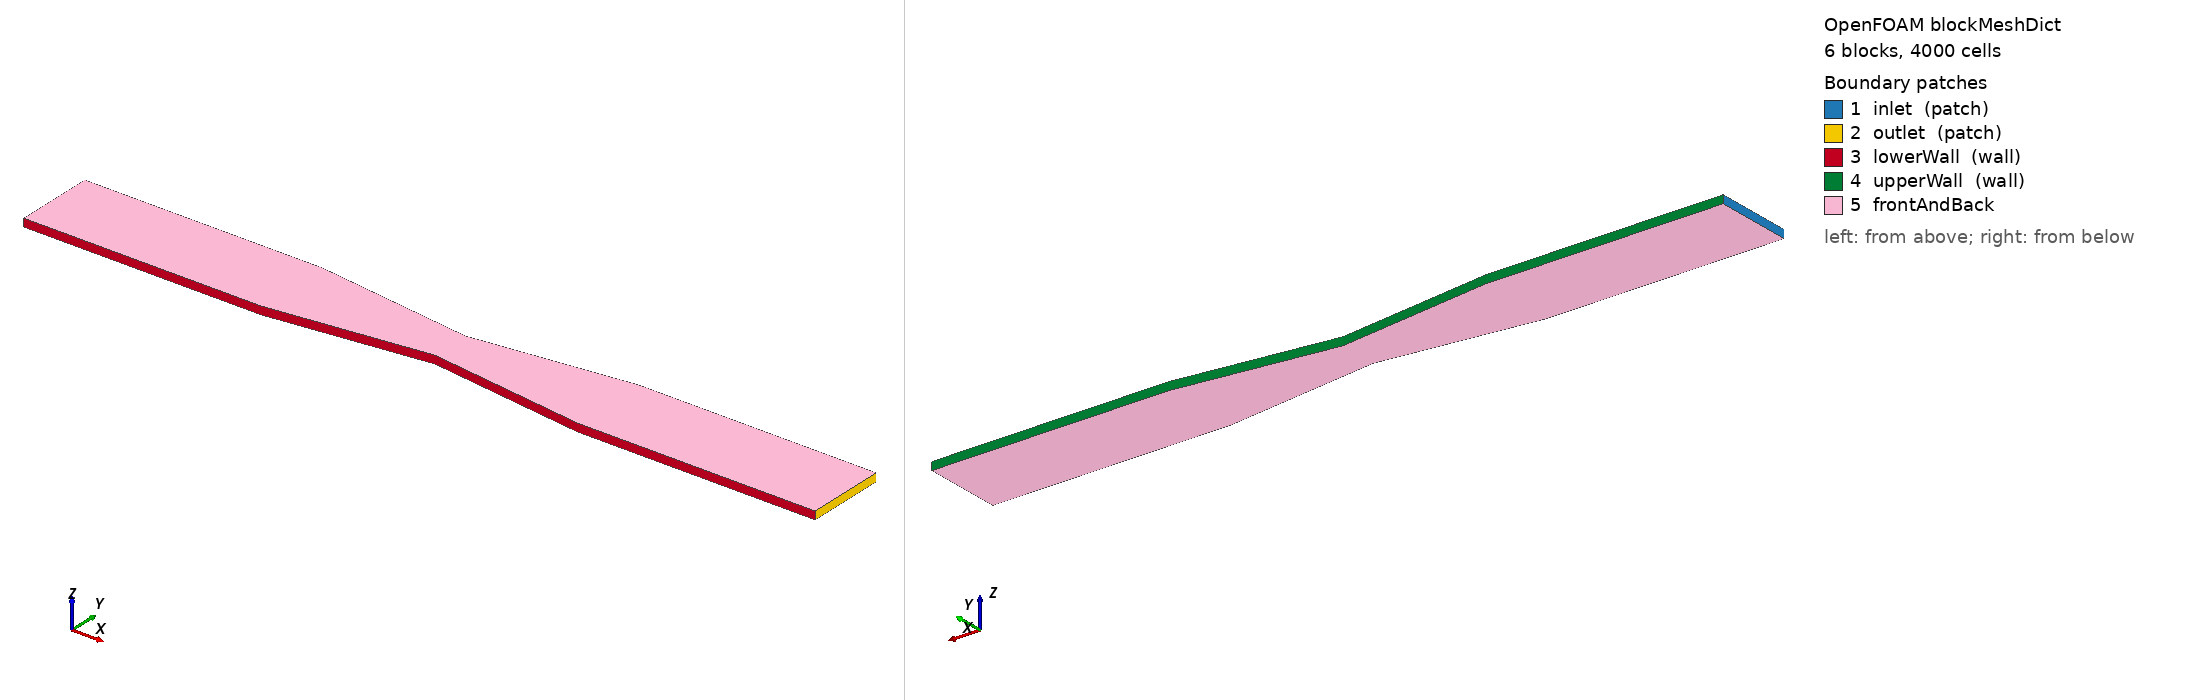

OpenFOAM case: the mesh blockMesh builds from blockMeshDict, 6 block(s), 4000 cells. Boundary patches (legend numbers): 1 inlet (patch), 2 outlet (patch), 3 lowerWall (wall), 4 upperWall (wall), 5 frontAndBack. Left view from above one corner, right view from below the opposite corner. Boundary conditions: 2 field file(s) under 0/; 5 of 5 drawn patches have an entry in a shipped field file.

=== system/blockMeshDict ===
FoamFile
{
    version 2.0;
    format ascii;
    class dictionary;
    object blockMeshDict;
}

scale 1;

vertices
(
    // Plano z = 0
    (0        0        0)  // 0
    (0        10e-6    0)  // 1
    (30e-6    0        0)  // 2
    (30e-6    10e-6    0)  // 3
    (40e-6    1.25e-6  0)  // 4
    (40e-6    8.75e-6  0)  // 5
    (50e-6    2.5e-6   0)  // 6
    (50e-6    7.5e-6   0)  // 7
    (60e-6    1.25e-6  0)  // 8
    (60e-6    8.75e-6  0)  // 9
    (70e-6    0        0)  // 10
    (70e-6    10e-6    0)  // 11
    (100e-6   0        0)  // 12
    (100e-6   10e-6    0)  // 13

    // Plano z = 1 micrometro
    (0        0        1e-6)  // 14
    (0        10e-6    1e-6)  // 15
    (30e-6    0        1e-6)  // 16
    (30e-6    10e-6    1e-6)  // 17
    (40e-6    1.25e-6  1e-6)  // 18
    (40e-6    8.75e-6  1e-6)  // 19
    (50e-6    2.5e-6   1e-6)  // 20
    (50e-6    7.5e-6   1e-6)  // 21
    (60e-6    1.25e-6  1e-6)  // 22
    (60e-6    8.75e-6  1e-6)  // 23
    (70e-6    0        1e-6)  // 24
    (70e-6    10e-6    1e-6)  // 25
    (100e-6   0        1e-6)  // 26
    (100e-6   10e-6    1e-6)  // 27
);

blocks
(
    hex (0 2 3 1 14 16 17 15)
        (30 40 1) simpleGrading (1 1 1)
    hex (2 4 5 3 16 18 19 17)
        (10 40 1) simpleGrading (1 1 1)
    hex (4 6 7 5 18 20 21 19)
        (10 40 1) simpleGrading (1 1 1)
    hex (6 8 9 7 20 22 23 21)
        (10 40 1) simpleGrading (1 1 1)
    hex (8 10 11 9 22 24 25 23)
        (10 40 1) simpleGrading (1 1 1)
    hex (10 12 13 11 24 26 27 25)
        (30 40 1) simpleGrading (1 1 1)
);

edges
(
);

defaultPatch
{
    name frontAndBack;
    type empty;
}

boundary
(
    inlet
    {
        type patch;
        faces
        (
            (0 14 15 1)
        );
    }
    outlet
    {
        type patch;
        faces
        (
            (12 13 27 26)
        );
    }
    lowerWall
    {
        type wall;
        faces
        (
            (0 2 16 14)
            (2 4 18 16)
            (4 6 20 18)
            (6 8 22 20)
            (8 10 24 22)
            (10 12 26 24)
        );
    }
    upperWall
    {
        type wall;
        faces
        (
            (1 15 17 3)
            (3 17 19 5)
            (5 19 21 7)
            (7 21 23 9)
            (9 23 25 11)
            (11 25 27 13)
        );
    }
);

mergePatchPairs
(
);


=== system/controlDict ===
FoamFile
{
    version 2.0;
    format ascii;
    class dictionary;
    object controlDict;
}

application simpleFoam;

startFrom startTime;
startTime 0;

stopAt endTime;
endTime 2000;

deltaT 1;

writeControl timeStep;
writeInterval 100;

purgeWrite 0;

writeFormat ascii;
writePrecision 10;
writeCompression off;

timeFormat general;
timePrecision 6;

runTimeModifiable true;
Las 2000 unidades corresponden al límite máximo de iteraciones del solver estacionario, no a 2000 segundos físicos.


=== 0/U ===
FoamFile
{
    version 2.0;
    format ascii;
    class volVectorField;
    location "0";
    object U;
}

dimensions [0 1 -1 0 0 0 0];

internalField uniform (0.0005 0 0);

boundaryField
{
    inlet
    {
        type fixedValue;
        value uniform (0.0005 0 0);
    }

    outlet
    {
        type zeroGradient;
    }

    lowerWall
    {
        type noSlip;
    }

    upperWall
    {
        type noSlip;
    }

    frontAndBack
    {
        type empty;
    }
}


=== 0/p ===
FoamFile
{
    version 2.0;
    format ascii;
    class volScalarField;
    location "0";
    object p;
}

dimensions [0 2 -2 0 0 0 0];

internalField uniform 0;

boundaryField
{
    inlet
    {
        type zeroGradient;
    }

    outlet
    {
        type fixedValue;
        value uniform 0;
    }

    lowerWall
    {
        type zeroGradient;
    }

    upperWall
    {
        type zeroGradient;
    }

    frontAndBack
    {
        type empty;
    }
}
